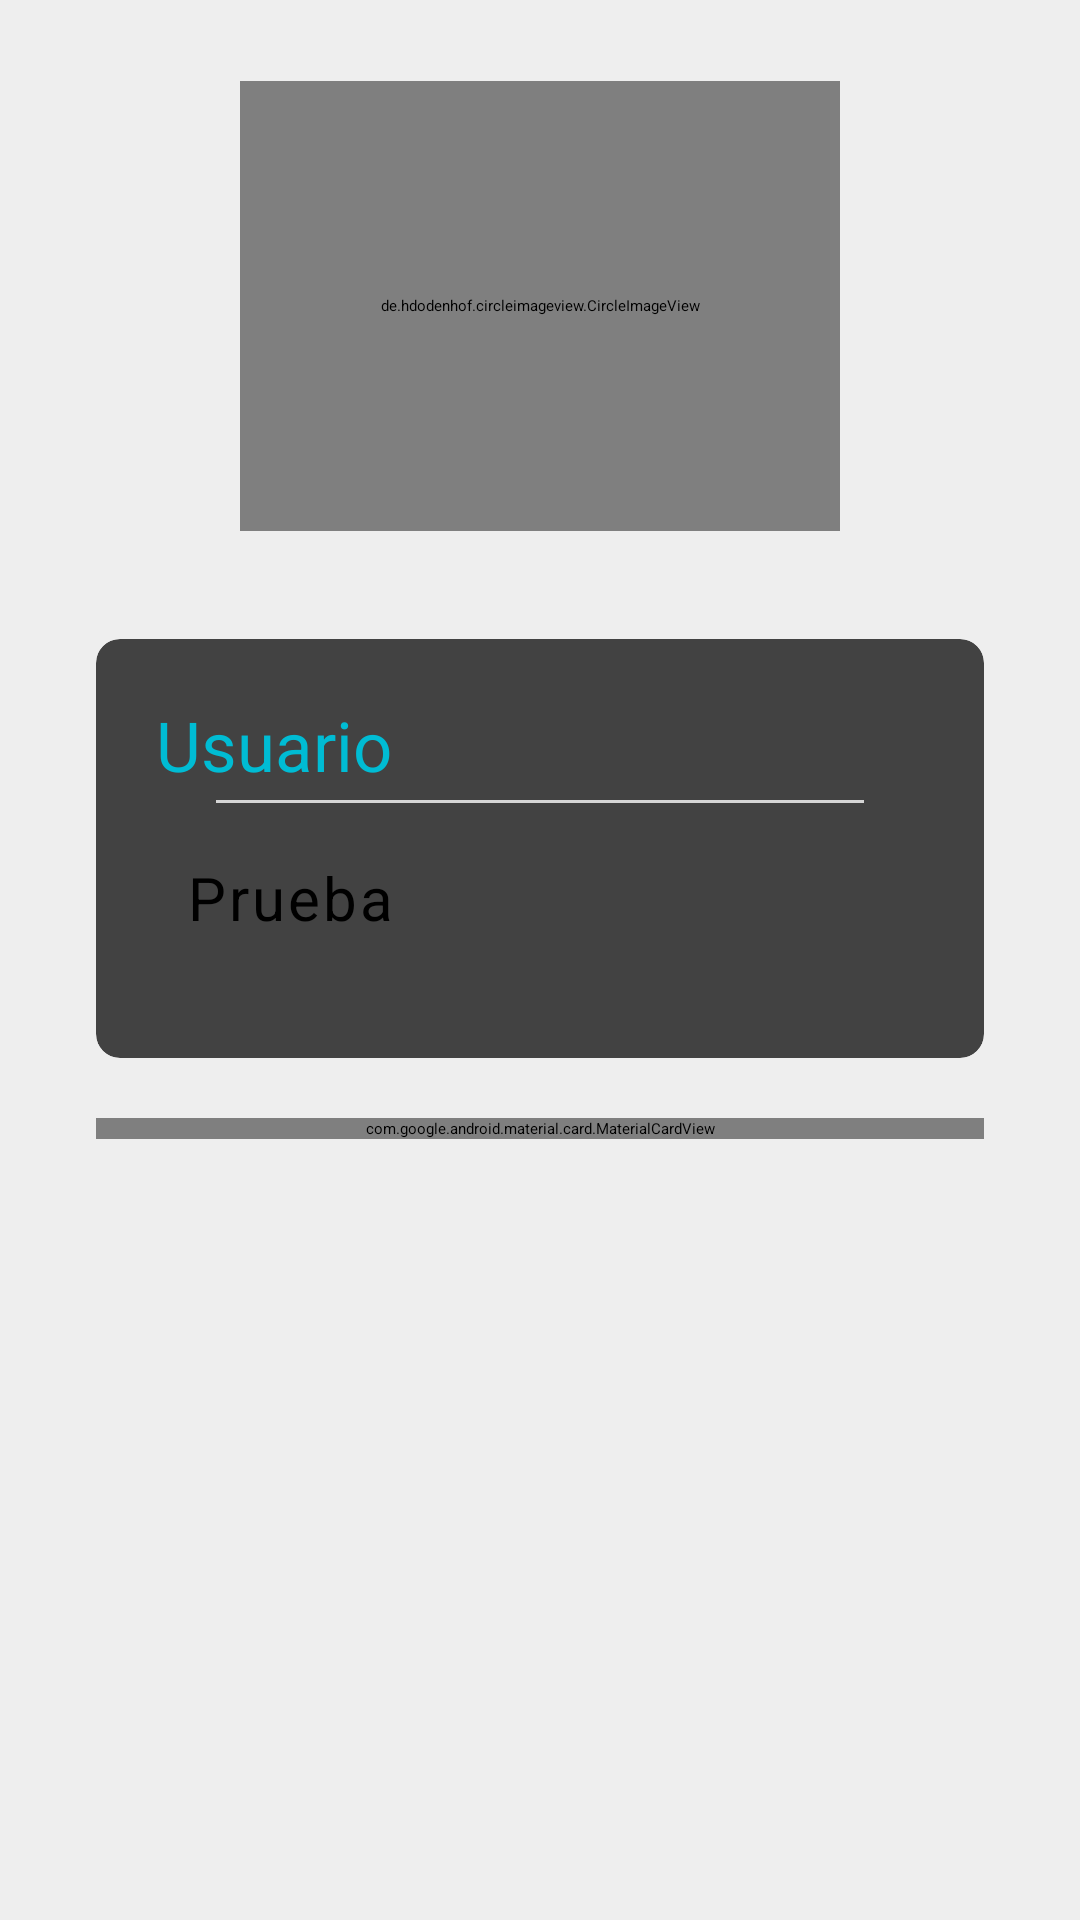

Layout XML and referenced resources for this Android screen:
<!-- AndroidManifest.xml: application theme Theme.AppCoink -->
<!-- res/layout/fragment_profile.xml -->
<?xml version="1.0" encoding="utf-8"?>
<LinearLayout xmlns:android="http://schemas.android.com/apk/res/android"
    xmlns:app="http://schemas.android.com/apk/res-auto"
    xmlns:tools="http://schemas.android.com/tools"
    android:layout_width="match_parent"
    android:layout_height="match_parent"
    android:background="#eeeeee"
    android:orientation="vertical"
    android:padding="17dp"
    tools:context=".ui.profile.ProfileFragment">

    <de.hdodenhof.circleimageview.CircleImageView
        android:id="@+id/profile_picture"
        android:layout_width="200dp"
        android:layout_height="150dp"
        android:layout_gravity="top|center"
        android:layout_marginTop="10dp"
        tools:background="@mipmap/ic_launcher_round" />

    <androidx.cardview.widget.CardView
        android:layout_width="match_parent"
        android:layout_height="wrap_content"
        android:layout_marginStart="15dp"
        android:layout_marginTop="36dp"
        app:cardElevation="12dp"
        android:layout_marginEnd="15dp"
        android:layout_marginBottom="20dp"
        app:cardCornerRadius="8dp">

        <LinearLayout
            android:layout_width="match_parent"
            android:layout_height="match_parent"
            android:orientation="vertical">

            <com.google.android.material.textview.MaterialTextView
                style="@style/TextAppearance.AppCompat"
                android:layout_width="match_parent"
                android:layout_height="wrap_content"
                android:layout_marginStart="20dp"
                android:layout_marginTop="20dp"
                android:layout_marginBottom="3dp"
                android:drawableLeft="@drawable/ic_baseline_person_24"
                android:drawablePadding="13dp"
                android:text="Usuario"
                android:textColor="@color/purple_500"
                android:textSize="23sp"
                app:drawableTint="@color/purple_500" />

            <View
                android:layout_width="match_parent"
                android:layout_height="1dp"
                android:layout_gravity="center"
                android:layout_marginStart="40dp"
                android:layout_marginEnd="40dp"
                android:layout_marginBottom="15dp"
                android:background="#D6D6D6" />

            <TextView
                android:id="@+id/txt_user"
                android:layout_width="wrap_content"
                android:layout_height="wrap_content"
                android:layout_gravity="start"
                android:layout_marginStart="30dp"
                android:layout_marginTop="3dp"
                android:layout_marginEnd="30dp"
                android:layout_marginBottom="40dp"
                android:letterSpacing="0.05"
                android:text="Prueba"
                android:textSize="20sp" />
        </LinearLayout>
    </androidx.cardview.widget.CardView>

    <com.google.android.material.card.MaterialCardView
        android:layout_width="match_parent"
        android:layout_height="wrap_content"
        android:layout_marginStart="15dp"
        android:layout_marginEnd="15dp"
        android:layout_marginBottom="20dp"
        app:cardElevation="12dp"
        app:cardCornerRadius="8dp">

        <LinearLayout
            android:layout_width="match_parent"
            android:layout_height="match_parent"
            android:orientation="vertical">


            <com.google.android.material.textview.MaterialTextView
                style="@style/TextAppearance.AppCompat"
                android:layout_width="match_parent"
                android:layout_height="wrap_content"
                android:layout_marginStart="20dp"
                android:layout_marginTop="20dp"
                android:layout_marginBottom="3dp"
                android:drawableLeft="@drawable/ic_baseline_email_24"
                android:drawablePadding="13dp"
                android:text="Email"
                android:textColor="@color/purple_500"
                android:textSize="23sp"
                app:drawableTint="@color/purple_500" />

            <View
                android:layout_width="match_parent"
                android:layout_height="1dp"
                android:layout_gravity="center"
                android:layout_marginStart="40dp"
                android:layout_marginEnd="40dp"
                android:layout_marginBottom="15dp"
                android:background="#D6D6D6" />

            <com.google.android.material.textview.MaterialTextView
                android:id="@+id/txt_email"
                android:layout_width="wrap_content"
                android:layout_height="wrap_content"
                android:layout_gravity="start"
                android:layout_marginStart="30dp"
                android:layout_marginTop="3dp"
                android:layout_marginEnd="30dp"
                android:layout_marginBottom="40dp"
                android:letterSpacing="0.05"
                android:text="Prueba"
                android:textSize="20sp" />

        </LinearLayout>
    </com.google.android.material.card.MaterialCardView>

    <ProgressBar
        android:id="@+id/progress_bar"
        android:layout_width="wrap_content"
        android:layout_height="wrap_content"
        android:visibility="gone" />
</LinearLayout>
<!-- resources referenced by this layout -->
<resources>
  <color name="purple_500">#00BCD4</color>
</resources>
